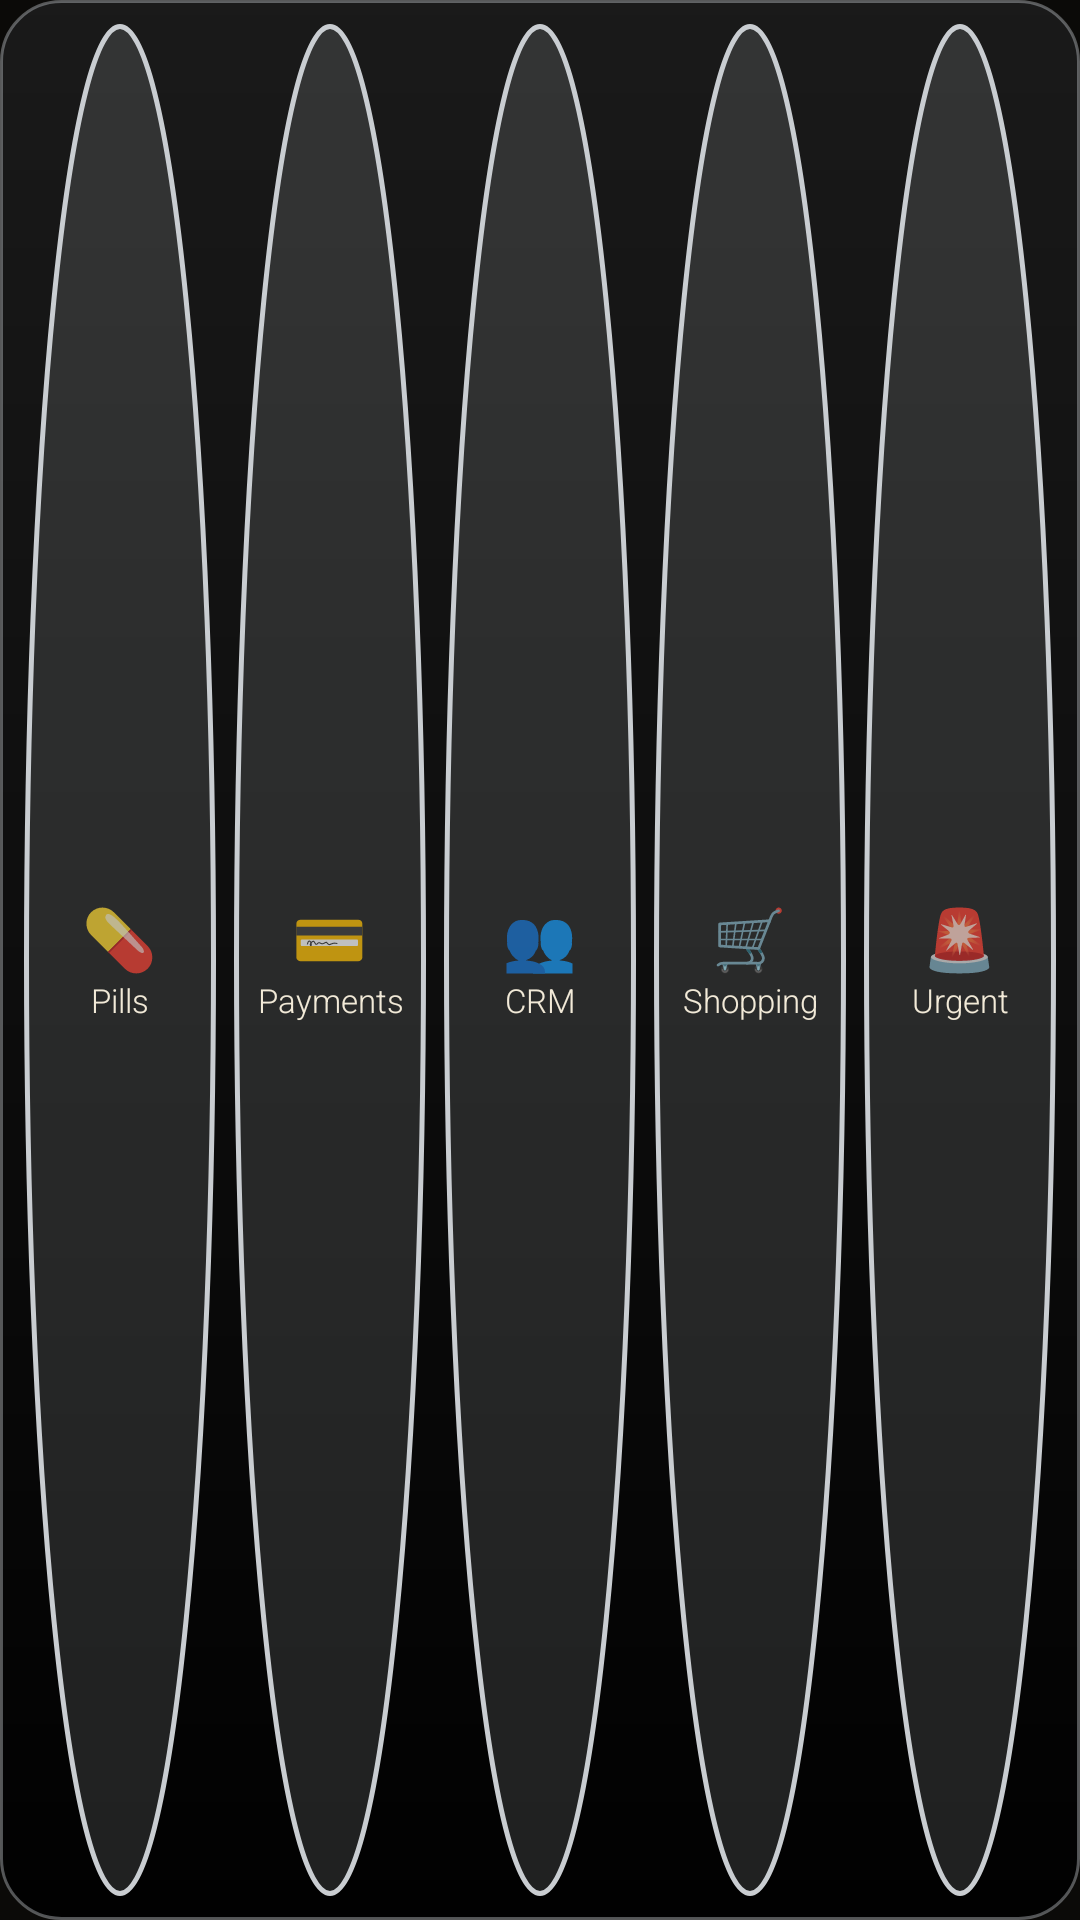

This screen was rendered from an Android layout file. Write that file and the resources it references.
<!-- AndroidManifest.xml: application theme NotisTheme -->
<!-- res/layout/hub_widget.xml -->
<?xml version="1.0" encoding="utf-8"?>
<LinearLayout xmlns:android="http://schemas.android.com/apk/res/android" android:layout_width="match_parent" android:layout_height="match_parent" android:orientation="horizontal" android:background="@drawable/w_bg_dark" android:padding="5dp">
<LinearLayout android:id="@+id/h_med" android:layout_width="0dp" android:layout_weight="1" android:layout_height="match_parent" android:orientation="vertical" android:gravity="center" android:background="@drawable/w_add_dark" android:layout_margin="3dp"><TextView android:layout_width="wrap_content" android:layout_height="wrap_content" android:text="💊" android:textSize="20sp" /><TextView android:layout_width="match_parent" android:layout_height="wrap_content" android:gravity="center" android:text="@string/h_med" android:textColor="@color/wtxt" android:textSize="11sp" android:maxLines="1" android:ellipsize="end" android:fontFamily="sans-serif-light" /></LinearLayout>
<LinearLayout android:id="@+id/h_util" android:layout_width="0dp" android:layout_weight="1" android:layout_height="match_parent" android:orientation="vertical" android:gravity="center" android:background="@drawable/w_add_dark" android:layout_margin="3dp"><TextView android:layout_width="wrap_content" android:layout_height="wrap_content" android:text="💳" android:textSize="20sp" /><TextView android:layout_width="match_parent" android:layout_height="wrap_content" android:gravity="center" android:text="@string/h_util" android:textColor="@color/wtxt" android:textSize="11sp" android:maxLines="1" android:ellipsize="end" android:fontFamily="sans-serif-light" /></LinearLayout>
<LinearLayout android:id="@+id/h_crm" android:layout_width="0dp" android:layout_weight="1" android:layout_height="match_parent" android:orientation="vertical" android:gravity="center" android:background="@drawable/w_add_dark" android:layout_margin="3dp"><TextView android:layout_width="wrap_content" android:layout_height="wrap_content" android:text="👥" android:textSize="20sp" /><TextView android:layout_width="match_parent" android:layout_height="wrap_content" android:gravity="center" android:text="@string/h_crm" android:textColor="@color/wtxt" android:textSize="11sp" android:maxLines="1" android:ellipsize="end" android:fontFamily="sans-serif-light" /></LinearLayout>
<LinearLayout android:id="@+id/h_shop" android:layout_width="0dp" android:layout_weight="1" android:layout_height="match_parent" android:orientation="vertical" android:gravity="center" android:background="@drawable/w_add_dark" android:layout_margin="3dp"><TextView android:layout_width="wrap_content" android:layout_height="wrap_content" android:text="🛒" android:textSize="20sp" /><TextView android:layout_width="match_parent" android:layout_height="wrap_content" android:gravity="center" android:text="@string/h_shop" android:textColor="@color/wtxt" android:textSize="11sp" android:maxLines="1" android:ellipsize="end" android:fontFamily="sans-serif-light" /></LinearLayout>
<LinearLayout android:id="@+id/h_urg" android:layout_width="0dp" android:layout_weight="1" android:layout_height="match_parent" android:orientation="vertical" android:gravity="center" android:background="@drawable/w_add_dark" android:layout_margin="3dp"><TextView android:layout_width="wrap_content" android:layout_height="wrap_content" android:text="🚨" android:textSize="20sp" /><TextView android:layout_width="match_parent" android:layout_height="wrap_content" android:gravity="center" android:text="@string/h_urg" android:textColor="@color/wtxt" android:textSize="11sp" android:maxLines="1" android:ellipsize="end" android:fontFamily="sans-serif-light" /></LinearLayout>
</LinearLayout>
<!-- resources referenced by this layout -->
<resources>
  <color name="wtxt">#FFF2EAD8</color>
  <!-- drawable w_add_dark (drawable) -->
  <?xml version="1.0" encoding="utf-8"?>
  <shape xmlns:android="http://schemas.android.com/apk/res/android" android:shape="oval"><solid android:color="#26C9CDD1" /><stroke android:width="1.5dp" android:color="#FFC9CDD1" /></shape>
  <!-- drawable w_bg_dark (drawable) -->
  <?xml version="1.0" encoding="utf-8"?>
  <shape xmlns:android="http://schemas.android.com/apk/res/android" android:shape="rectangle"><gradient android:angle="270" android:startColor="#F21A1A1A" android:endColor="#F2000000" /><corners android:radius="20dp" /><stroke android:width="1dp" android:color="#66C9CDD1" /></shape>
  <string name="h_crm">CRM</string>
  <string name="h_med">Pills</string>
  <string name="h_shop">Shopping</string>
  <string name="h_urg">Urgent</string>
  <string name="h_util">Payments</string>
  <style name="NotisTheme" parent="android:Theme.Material.NoActionBar">
          
          <item name="android:textColorHighlight">#992E9BFF</item>
          <item name="android:colorControlActivated">#FF1E88E5</item>
          <item name="android:windowBackground">@color/bg</item>
          <item name="android:statusBarColor">@color/bg</item>
          <item name="android:navigationBarColor">@color/bg</item>
          <item name="android:colorAccent">@color/gold</item>
          <item name="android:windowOptOutEdgeToEdgeEnforcement">true</item>
      </style>
  <color name="bg">#FF0B0A08</color>
  <color name="gold">#FFE8C98A</color>
</resources>
